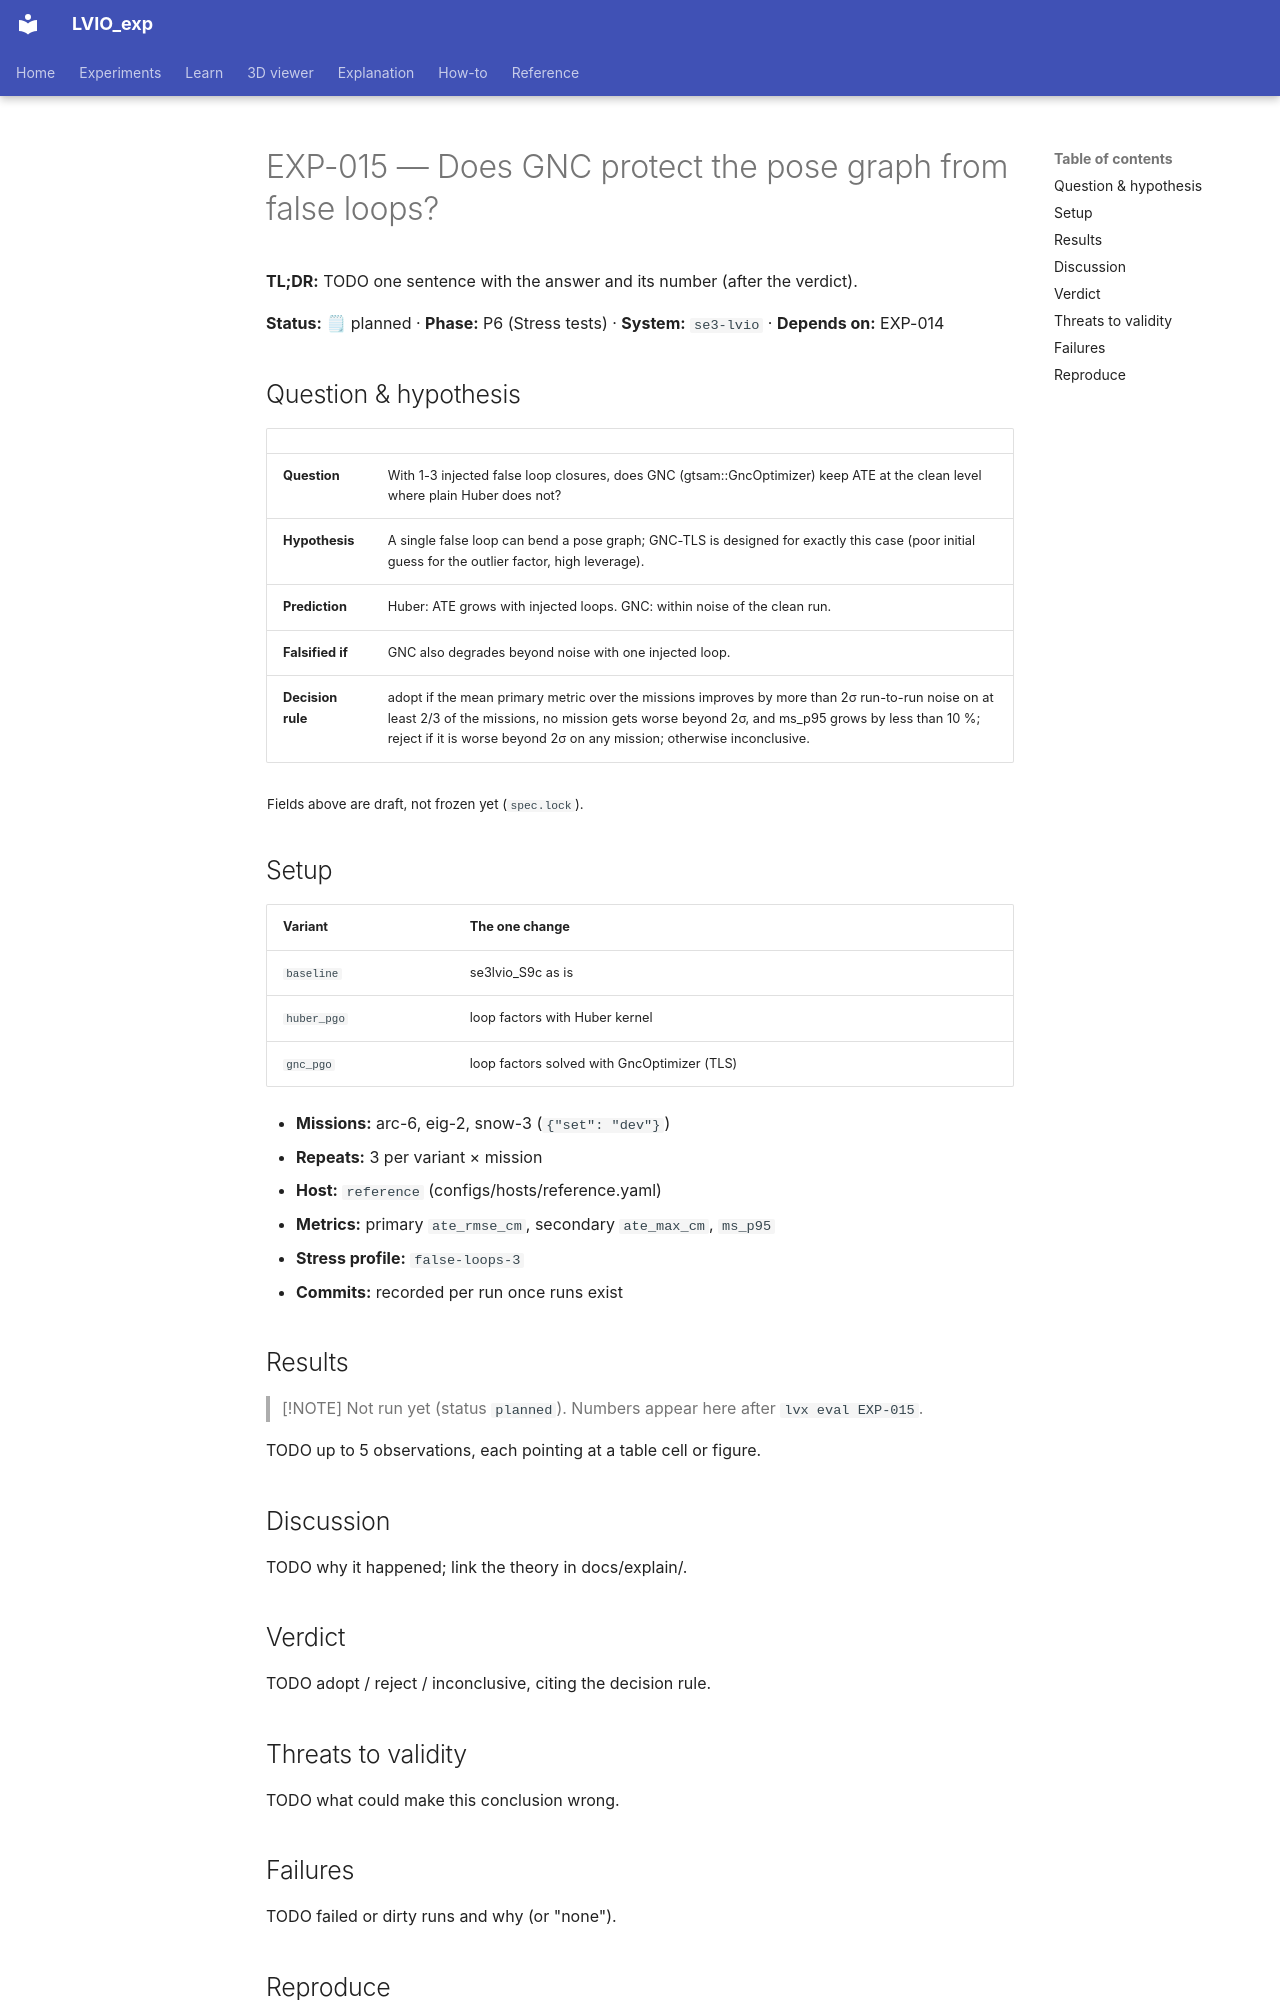

repository: Munna-Manoj/LVIO_exp · page: experiments/EXP-015-gnc-pgo-false-loops/index.html · generator: mkdocs

# EXP-015 — Does GNC protect the pose graph from false loops?

**TL;DR:** TODO one sentence with the answer and its number (after the verdict).

<!-- lvx:begin status -->
**Status:** 🗒 planned · **Phase:** P6 (Stress tests) · **System:** `se3-lvio` · **Depends on:** EXP-014
<!-- lvx:end status -->

## Question & hypothesis

<!-- lvx:begin hypothesis -->
| | |
|---|---|
| **Question** | With 1-3 injected false loop closures, does GNC (gtsam::GncOptimizer) keep ATE at the clean level where plain Huber does not? |
| **Hypothesis** | A single false loop can bend a pose graph; GNC-TLS is designed for exactly this case (poor initial guess for the outlier factor, high leverage). |
| **Prediction** | Huber: ATE grows with injected loops. GNC: within noise of the clean run. |
| **Falsified if** | GNC also degrades beyond noise with one injected loop. |
| **Decision rule** | adopt if the mean primary metric over the missions improves by more than 2σ run-to-run noise on at least 2/3 of the missions, no mission gets worse beyond 2σ, and ms_p95 grows by less than 10 %; reject if it is worse beyond 2σ on any mission; otherwise inconclusive. |

<sub>Fields above are draft, not frozen yet (`spec.lock`).</sub>
<!-- lvx:end hypothesis -->

## Setup

<!-- lvx:begin setup -->
| Variant | The one change |
|---|---|
| `baseline` | se3lvio_S9c as is |
| `huber_pgo` | loop factors with Huber kernel |
| `gnc_pgo` | loop factors solved with GncOptimizer (TLS) |

- **Missions:** arc-6, eig-2, snow-3 (`{"set": "dev"}`)
- **Repeats:** 3 per variant × mission
- **Host:** `reference` (configs/hosts/reference.yaml)
- **Metrics:** primary `ate_rmse_cm`, secondary `ate_max_cm`, `ms_p95`
- **Stress profile:** `false-loops-3`
- **Commits:** recorded per run once runs exist
<!-- lvx:end setup -->

## Results

<!-- lvx:begin results -->
> [!NOTE]
> Not run yet (status `planned`). Numbers appear here after `lvx eval EXP-015`.
<!-- lvx:end results -->

TODO up to 5 observations, each pointing at a table cell or figure.

## Discussion

TODO why it happened; link the theory in docs/explain/.

## Verdict

TODO adopt / reject / inconclusive, citing the decision rule.

## Threats to validity

TODO what could make this conclusion wrong.

## Failures

TODO failed or dirty runs and why (or "none").
